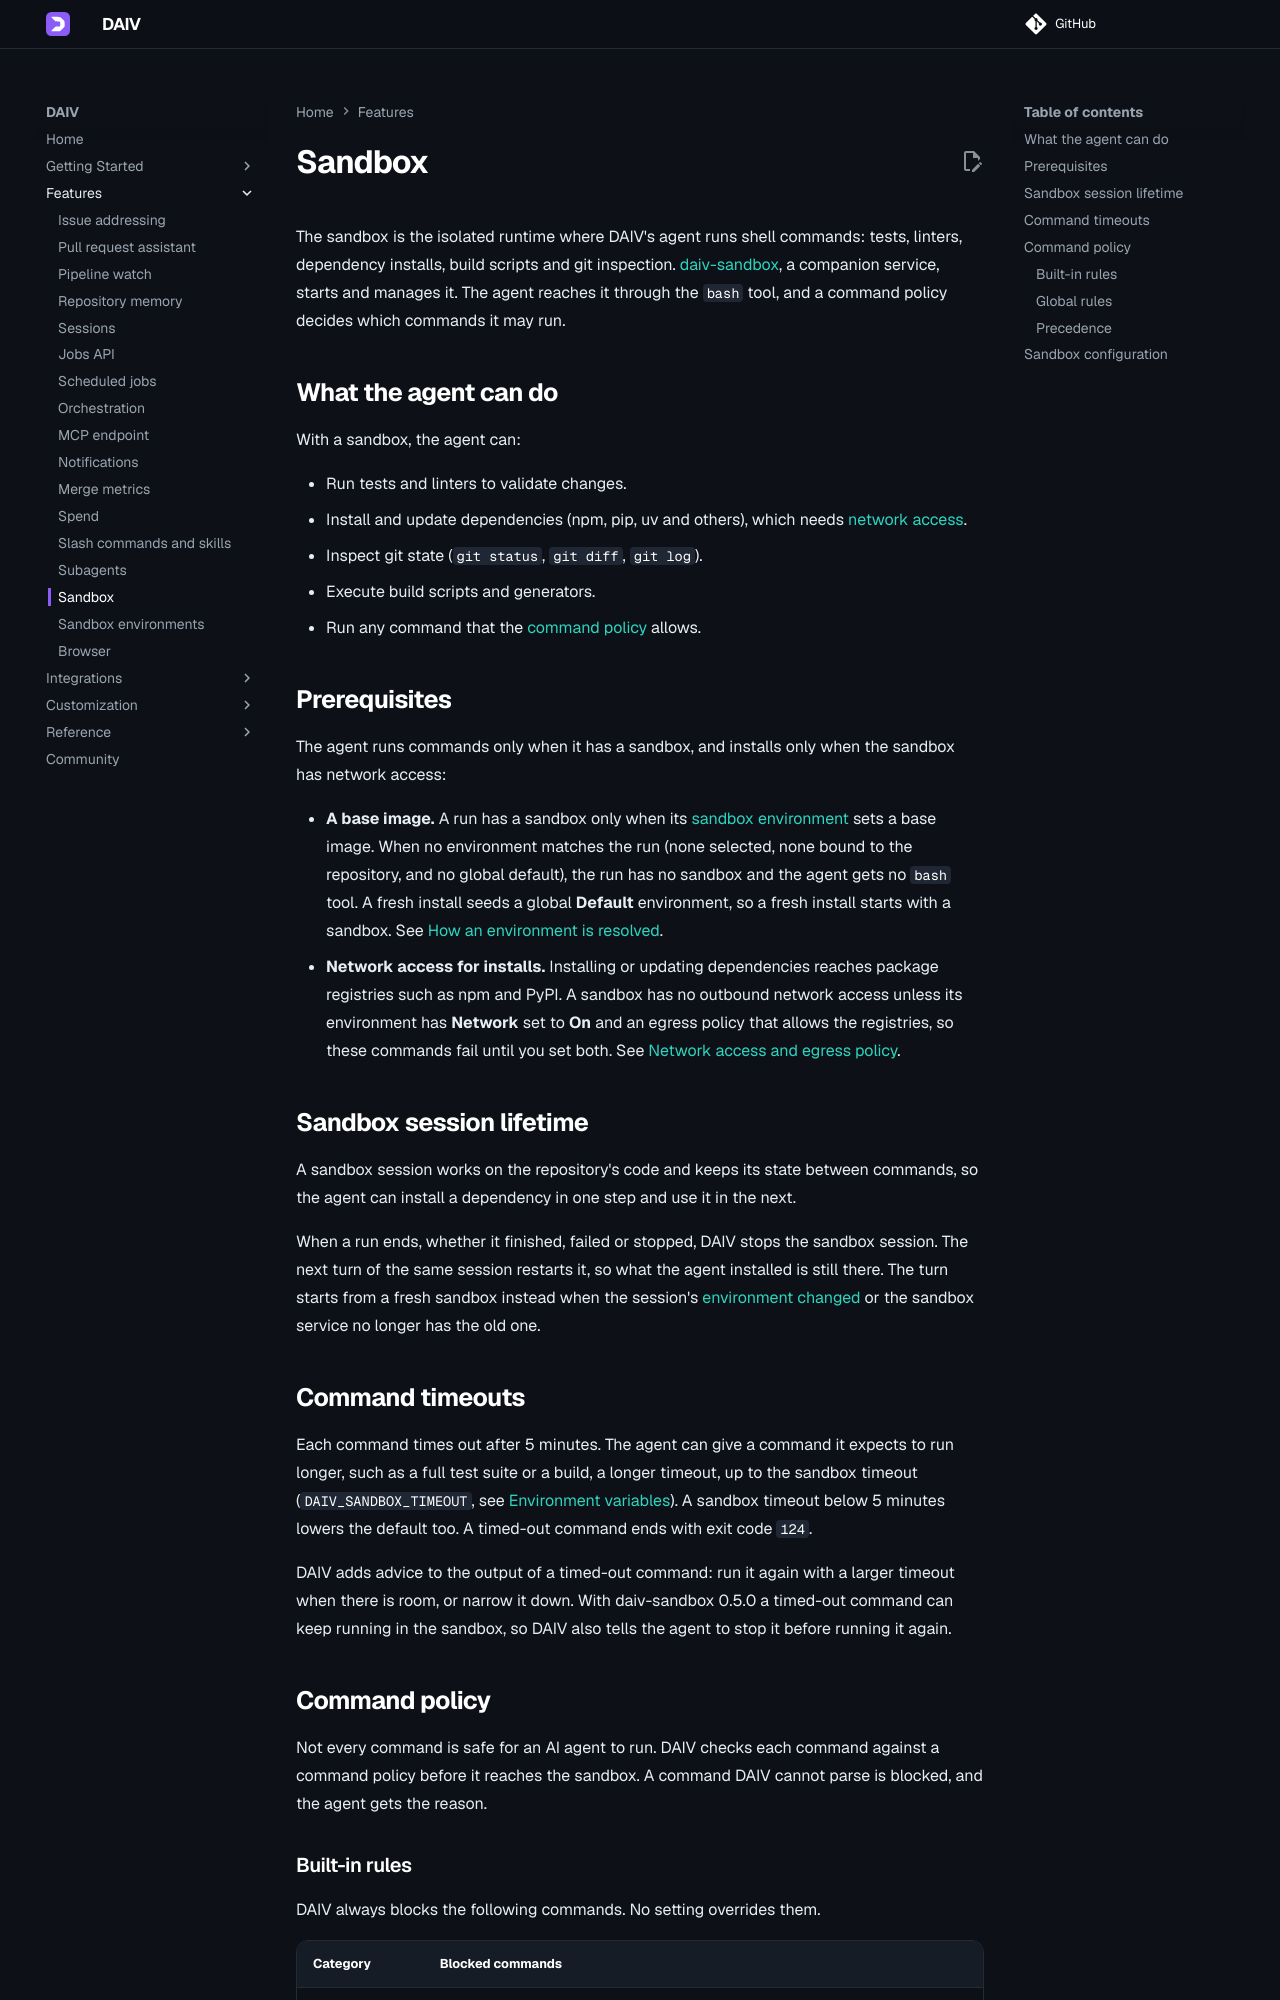

repository: srtab/daiv · page: v3.0.0/features/sandbox/index.html · generator: mkdocs

---
description: "DAIV runs shell commands in an isolated Docker container powered by daiv-sandbox, to run tests, install dependencies, execute linters and inspect git history."
---

# Sandbox

The sandbox is the isolated runtime where DAIV's agent runs shell commands: tests, linters, dependency installs, build scripts and git inspection. [daiv-sandbox](https://github.com/srtab/daiv-sandbox/), a companion service, starts and manages it. The agent reaches it through the `bash` tool, and a command policy decides which commands it may run.

## What the agent can do

With a sandbox, the agent can:

- Run tests and linters to validate changes.
- Install and update dependencies (npm, pip, uv and others), which needs [network access](#prerequisites).
- Inspect git state (`git status`, `git diff`, `git log`).
- Execute build scripts and generators.
- Run any command that the [command policy](#command-policy) allows.

## Prerequisites

The agent runs commands only when it has a sandbox, and installs only when the sandbox has network access:

- **A base image.** A run has a sandbox only when its [sandbox environment](sandbox-environments.md) sets a base image. When no environment matches the run (none selected, none bound to the repository, and no global default), the run has no sandbox and the agent gets no `bash` tool. A fresh install seeds a global **Default** environment, so a fresh install starts with a sandbox. See [How an environment is resolved](sandbox-environments.md#how-an-environment-is-resolved).
- **Network access for installs.** Installing or updating dependencies reaches package registries such as npm and PyPI. A sandbox has no outbound network access unless its environment has **Network** set to **On** and an egress policy that allows the registries, so these commands fail until you set both. See [Network access and egress policy](sandbox-environments.md#network-access-and-egress-policy).

## Sandbox session lifetime

A sandbox session works on the repository's code and keeps its state between commands, so the agent can install a dependency in one step and use it in the next.

When a run ends, whether it finished, failed or stopped, DAIV stops the sandbox session. The next turn of the same session restarts it, so what the agent installed is still there. The turn starts from a fresh sandbox instead when the session's [environment changed](sandbox-environments.md#change-an-environment) or the sandbox service no longer has the old one.

## Command timeouts

Each command times out after 5 minutes. The agent can give a command it expects to run longer, such as a full test suite or a build, a longer timeout, up to the sandbox timeout (`DAIV_SANDBOX_TIMEOUT`, see [Environment variables](../reference/env-variables.md#sandbox-client-side)). A sandbox timeout below 5 minutes lowers the default too. A timed-out command ends with exit code `124`.

DAIV adds advice to the output of a timed-out command: run it again with a larger timeout when there is room, or narrow it down. With daiv-sandbox 0.5.0 a timed-out command can keep running in the sandbox, so DAIV also tells the agent to stop it before running it again.

## Command policy

Not every command is safe for an AI agent to run. DAIV checks each command against a command policy before it reaches the sandbox. A command DAIV cannot parse is blocked, and the agent gets the reason.
